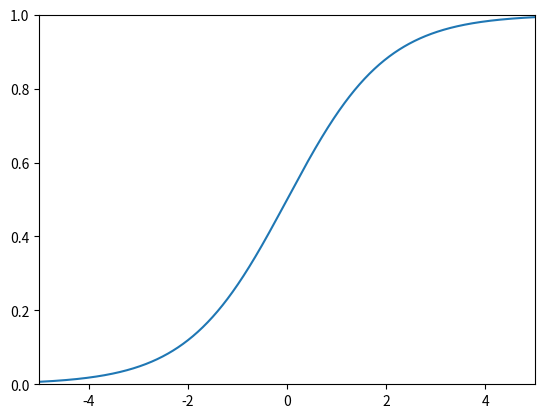

Reproduce this figure in Python.

from matplotlib import pylab as plt
import numpy as np
from mpl_toolkits.mplot3d import Axes3D

#1
def logistic_function(z):
    return float(1 / (1 + np.exp(-z)))

iterations = 1000
plt.axis([-5, 5, 0, 1])
output = np.empty(iterations)
input = np.empty(iterations)

for i in range(iterations):
    input[i] = float((i/100) - 5.0)
    output[i] = (logistic_function(input[i]))

plt.plot(input, output)
plt.show()

#2
thetas = np.array([1.1, 2.0, -.9])

def logistic_hypothesis(thetas):
    return lambda x: 1 / (1 + np.exp(-thetas.transpose()*x))

h = logistic_hypothesis(thetas)
x = np.array([-5, 0, 5])
print(h(x))

#3
def cross_entropy_loss(h, x, y):
    return lambda theta: 1/2 * (h(theta)(x)-y)**2